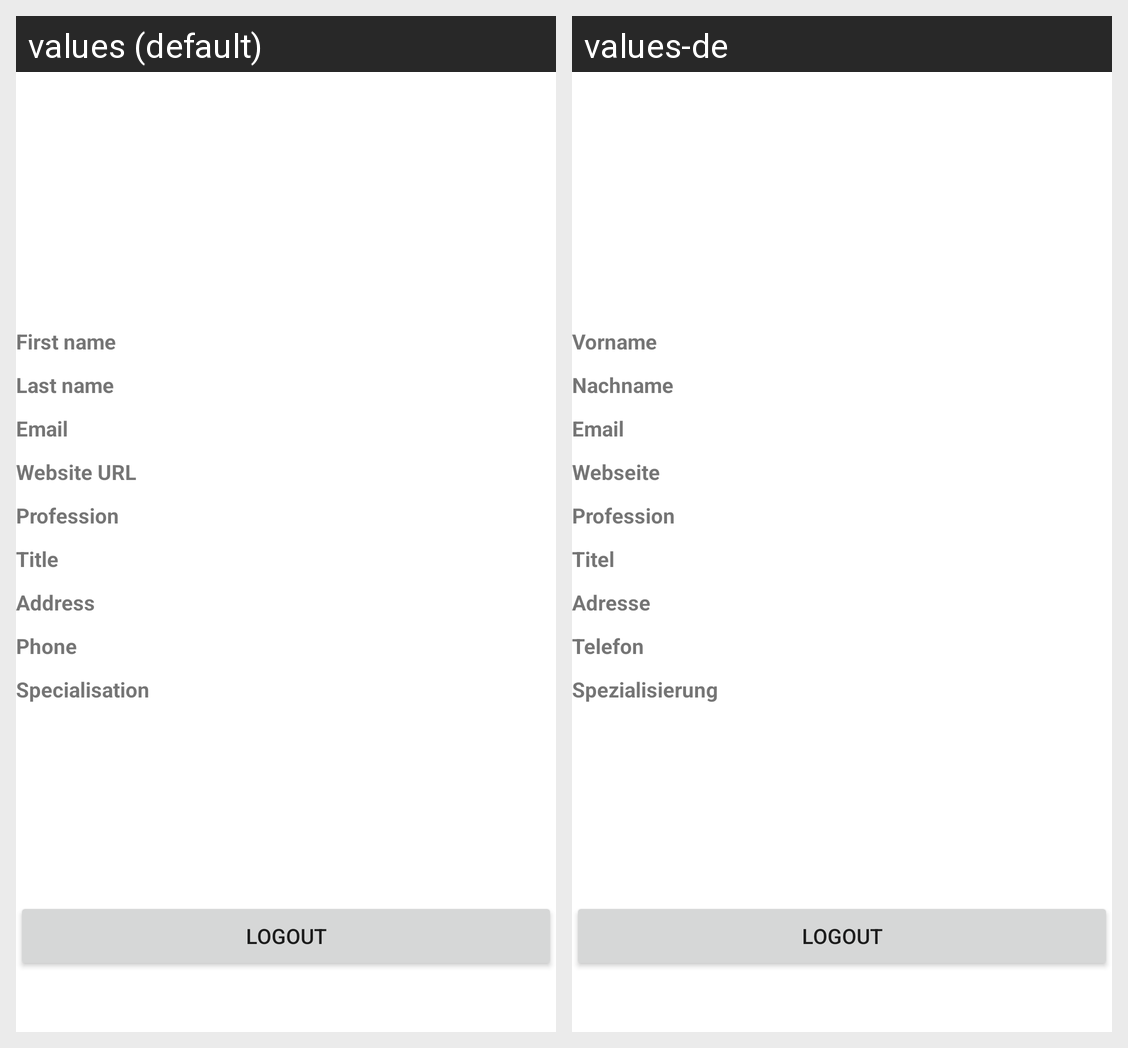

This grid shows one Android layout under two languages. Give, for every string resource on the screen, its name, the default text and each shown locale's text.
Android screen res/layout/fragment_profile.xml rendered under 2 locales, left to right: values (default), values-de. Device: Nexus 5 (rendered at 1080×1920; each locale shown at half size, 540×960, under a caption strip naming it); theme Theme.DocDateApp.
Strings drawn on this screen, with the default value and each locale's value (text and hints the layout hard-codes, and strings that could not be matched under every locale, appear in the picture but are not listed):

til_register_firstname_hint
  values: First name
  values-de: Vorname

til_register_lastname_hint
  values: Last name
  values-de: Nachname

til_register_email
  values: Email
  values-de: Email

til_register_website
  values: Website URL
  values-de: Webseite

til_register_profession
  values: Profession
  values-de: Profession

til_register_title_hint
  values: Title
  values-de: Titel

til_register_address
  values: Address
  values-de: Adresse

til_register_phone
  values: Phone
  values-de: Telefon

til_register_specialization
  values: Specialisation
  values-de: Spezialisierung
